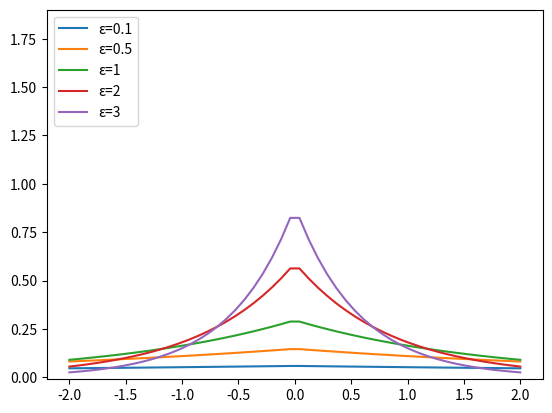

The matplotlib source for this figure:
from scipy.stats import laplace
from math import log
import numpy as np
import matplotlib.pyplot as plt

a, b1 = 0, (1+log(2))
rv1 = laplace(a, b1)

b2 = (1+log(2))/2
rv2 = laplace(a, b2)

b3 = 2*(1+log(2))
rv3 = laplace(a, b3)

b4 = 5*(1+log(2))
rv4 = laplace(a, b4)

b5 = (1+log(2))/3
rv5 = laplace(a, b5)

dist1 = np.linspace(-2, np.minimum(rv1.dist.b, 2))
dist2 = np.linspace(-2, np.minimum(rv2.dist.b, 2))
dist3 = np.linspace(-2, np.minimum(rv3.dist.b, 2))
dist4 = np.linspace(-2, np.minimum(rv4.dist.b, 2))
dist5 = np.linspace(-2, np.minimum(rv5.dist.b, 2))

plot4 = plt.plot(dist4, rv4.pdf(dist4), label = "\u03B5=0.1")
plot3 = plt.plot(dist3, rv3.pdf(dist3), label = "\u03B5=0.5")
plot1 = plt.plot(dist1, rv1.pdf(dist1), label = "\u03B5=1")
plot2 = plt.plot(dist2, rv2.pdf(dist2), label = "\u03B5=2")
plot5 = plt.plot(dist5, rv5.pdf(dist5), label = "\u03B5=3")

plt.ylim(-0.01, 1.90)
plt.legend(loc="upper left")
plt.show()